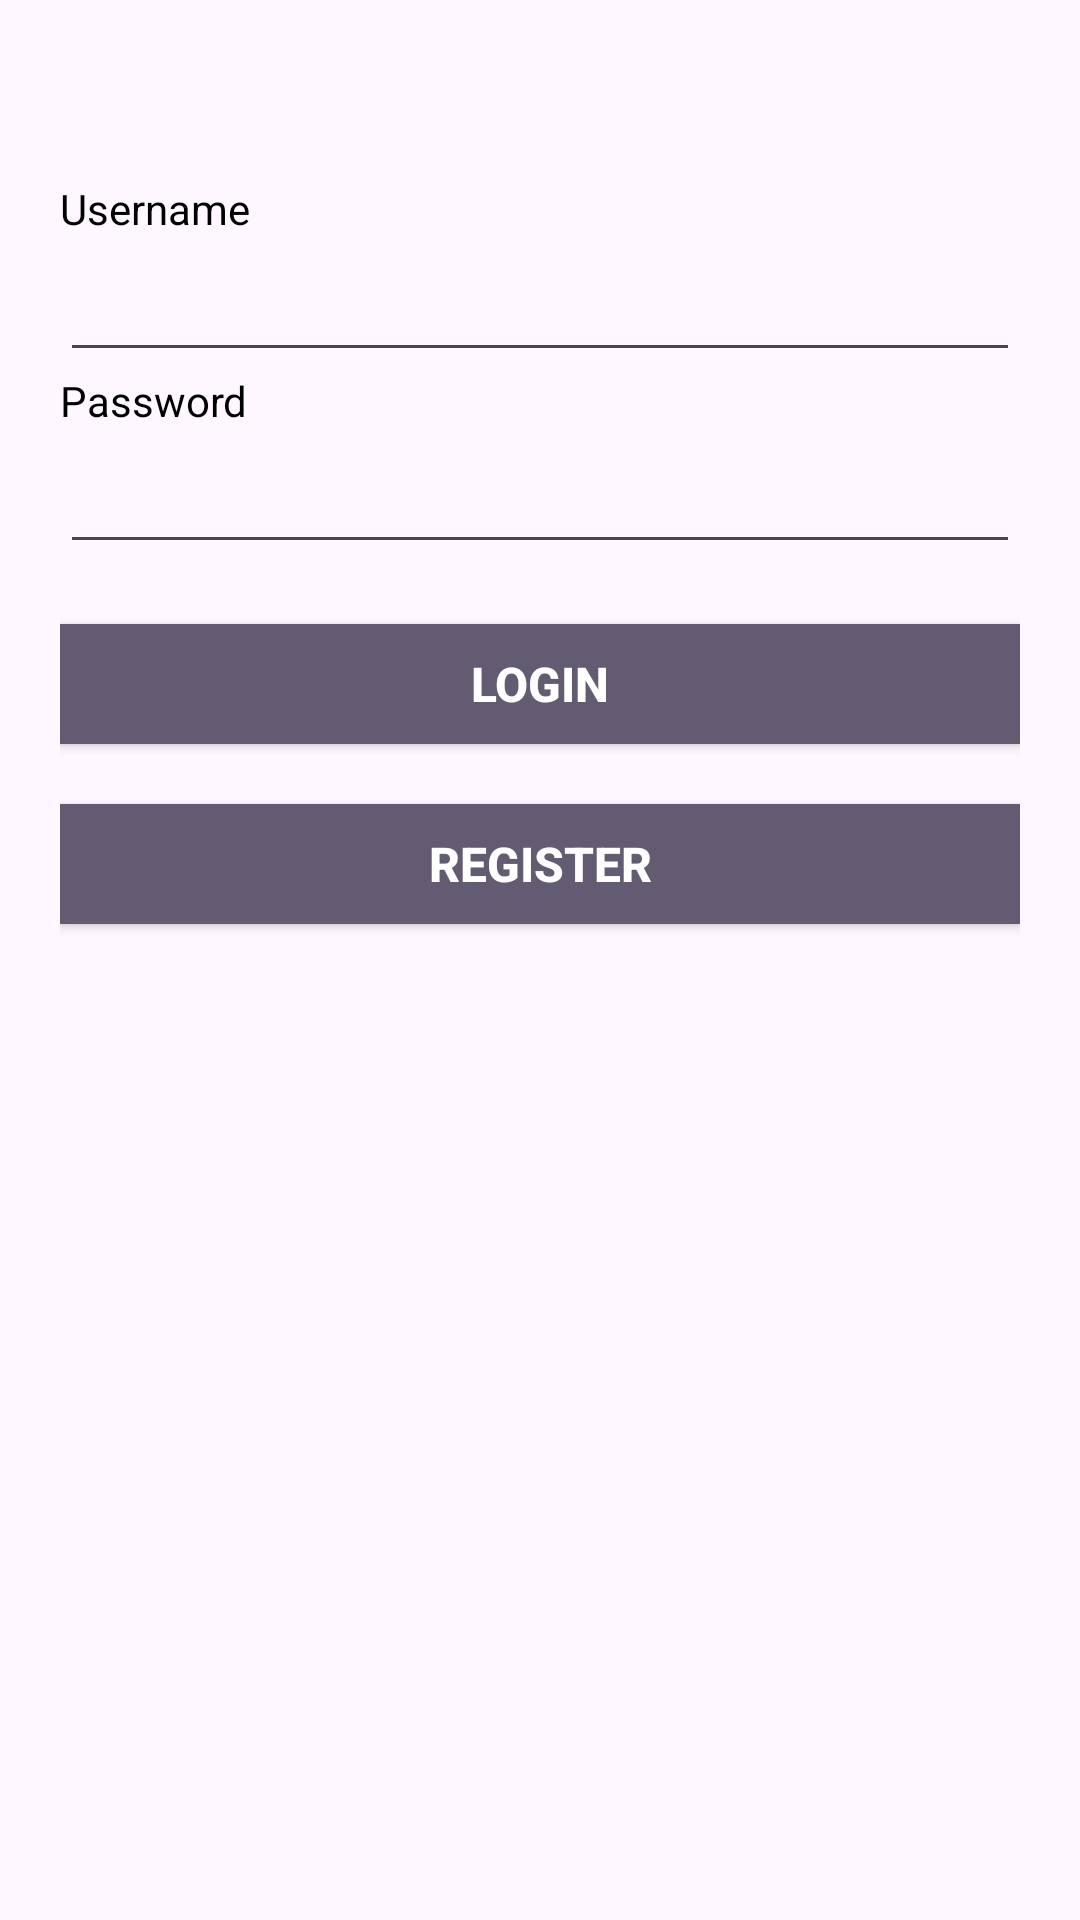

Here is an Android app screen rendered from its layout file. Give the layout XML and the strings, colors and styles it references.
<!-- AndroidManifest.xml: application theme Theme.Sertifikasi2 -->
<!-- res/layout/activity_login.xml -->
<?xml version="1.0" encoding="utf-8"?>
<LinearLayout xmlns:android="http://schemas.android.com/apk/res/android"
    xmlns:app="http://schemas.android.com/apk/res-auto"
    xmlns:tools="http://schemas.android.com/tools"
    android:layout_width="match_parent"
    android:layout_height="match_parent"
    android:orientation="vertical"
    android:padding="20dp"
    tools:context=".LoginActivity">

    <ImageView
        android:id="@+id/imageViewIn"
        android:layout_width="200dp"
        android:layout_height="wrap_content"
        android:layout_gravity= "center_horizontal"
        android:layout_marginTop="40dp"
        android:adjustViewBounds="true"
        android:fitsSystemWindows="true"
        app:srcCompat="@drawable/logo"
        />

    <TextView
        android:id="@+id/txtUsernameIn"
        android:layout_width="match_parent"
        android:layout_height="wrap_content"
        android:text="Username"
        android:textColor="#000"
        android:textSize="14sp"
        />

    <EditText
        android:id="@+id/editUsernameIn"
        android:layout_width="match_parent"
        android:layout_height="40dp"
        android:layout_marginTop="5dp"
        android:digits="ABCDEFGHIJKLMNOPQRSTUVWXYZabcdefghijklmnopqrstuvwxyz0123456789"
        android:ems="10"
        android:inputType="text|textFilter"
        android:textColor="#000"
        android:textSize="14sp"
        />

    <TextView
        android:id="@+id/txtPasswordIn"
        android:layout_width="match_parent"
        android:layout_height="wrap_content"
        android:text="Password"
        android:textColor="#000"
        android:textSize="14sp"
        />

    <EditText
        android:id="@+id/editPasswordIn"
        android:layout_width="match_parent"
        android:layout_height="40dp"
        android:layout_marginTop="5dp"
        android:ems="10"
        android:inputType="text|textPassword"
        android:textColor="#000"
        android:textSize="14sp"
        />

    <Button
        android:id="@+id/action_login"
        android:layout_width="match_parent"
        android:layout_height="40dp"
        android:layout_marginTop="20dp"
        android:background="?attr/colorSecondary"
        android:text="Login"
        android:textColor="#FFF"
        android:textSize="16sp"
        android:textStyle="bold" />

    <Button
        android:id="@+id/action_register"
        android:layout_width="match_parent"
        android:layout_height="40dp"
        android:layout_marginTop="20dp"
        android:background="?attr/colorSecondary"
        android:text="Register"
        android:textColor="#FFF"
        android:textSize="16sp"
        android:textStyle="bold" />

</LinearLayout>
<!-- resources referenced by this layout -->
<resources>
  <style name="Theme.Sertifikasi2" parent="Base.Theme.Sertifikasi2" />
  <style name="Base.Theme.Sertifikasi2" parent="Theme.Material3.DayNight.NoActionBar">
          
          
      </style>
</resources>
